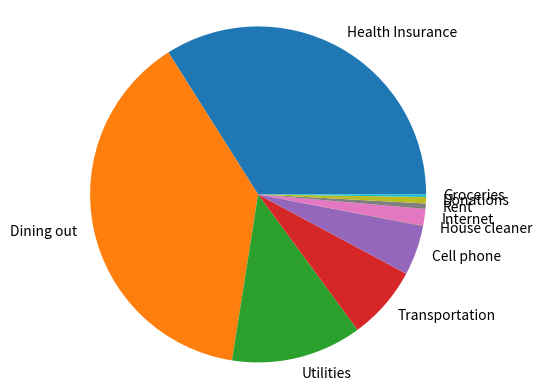

Here is the Python script that generated this plot:
#!/usr/bin/env python3

from random import *
import matplotlib.pyplot as plt

RANGE_MIN = 0
RANGE_MAX = 1

labels = [
    'Health Insurance', 
    'Dining out', 
    'Utilities', 
    'Transportation',
    'Cell phone',
    'House cleaner',
    'Internet',
    'Rent',
    'Donations',
    'Groceries'
    ]
n_sections = len(labels) 
n_sizes = []

for s in range(n_sections):
    
    prop = uniform(RANGE_MIN, RANGE_MAX)
    n_sizes.append(prop)
    RANGE_MAX = RANGE_MAX - prop

print(n_sizes)

fig1, ax1 = plt.subplots()
ax1.pie(n_sizes, labels=labels)
ax1.axis('equal')
plt.show()
